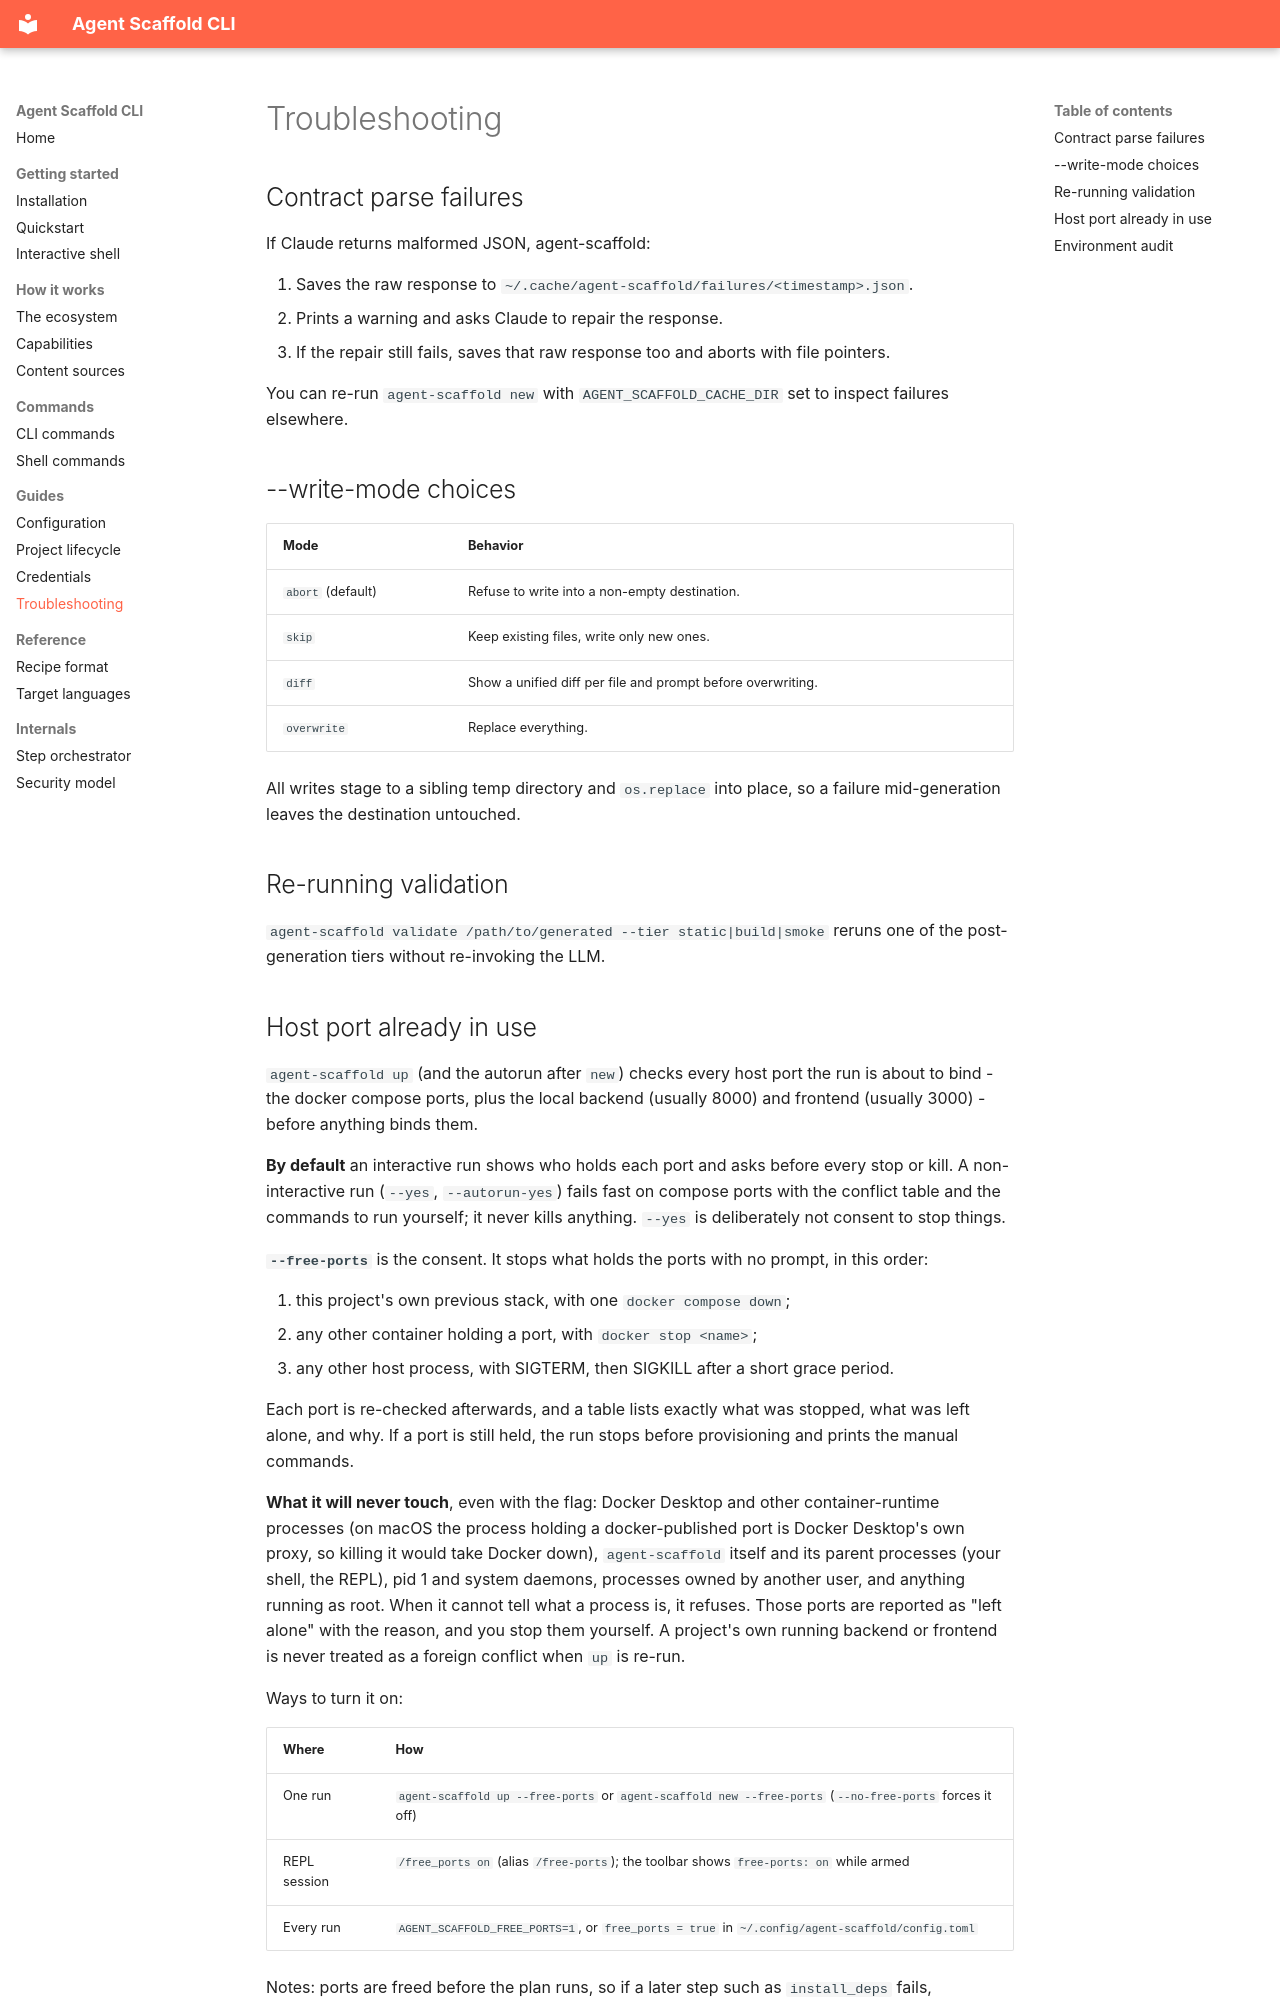

repository: jagguvarma15/agent-scaffold · page: guides/troubleshooting/index.html · generator: mkdocs

# Troubleshooting

## Contract parse failures

If Claude returns malformed JSON, agent-scaffold:

1. Saves the raw response to `~/.cache/agent-scaffold/failures/<timestamp>.json`.
2. Prints a warning and asks Claude to repair the response.
3. If the repair still fails, saves that raw response too and aborts with file pointers.

You can re-run `agent-scaffold new` with `AGENT_SCAFFOLD_CACHE_DIR` set to inspect failures elsewhere.

## --write-mode choices

| Mode | Behavior |
| --- | --- |
| `abort` (default) | Refuse to write into a non-empty destination. |
| `skip` | Keep existing files, write only new ones. |
| `diff` | Show a unified diff per file and prompt before overwriting. |
| `overwrite` | Replace everything. |

All writes stage to a sibling temp directory and `os.replace` into place, so a failure mid-generation leaves the destination untouched.

## Re-running validation

`agent-scaffold validate /path/to/generated --tier static|build|smoke` reruns one of the post-generation tiers without re-invoking the LLM.
